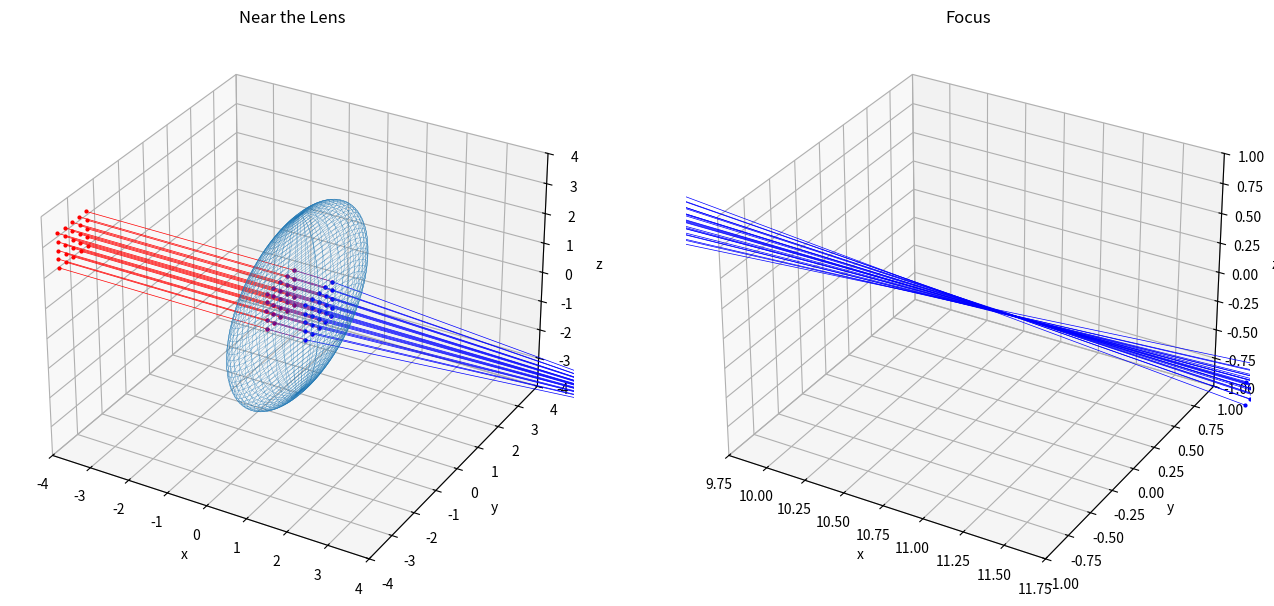

This chart was generated by the following Python code:
import numpy as np
import matplotlib.pyplot as plt
from mpl_toolkits.mplot3d.axes3d import Axes3D
import time


LX = 4
LY = 4
LZ = 4
geneNum = 500
Nair = 1  # 空気の屈折率
Nn = 1.5  # レンズの屈折率
Rx = 0.5  # 楕円面の倍率
Ry = 3  # 楕円面の倍率
Rz = 3  # 楕円面の倍率
centerX = -6  # 入射光の始点の中心座標
centerY = 0  # 入射光の始点の中心座標
centerZ = 0  # 入射光の始点の中心座標
rayDensity = 0.3  # 入射光の密度
focusX = 10.75  # 焦点付近の描画範囲を平行移動
lens0V = np.array([0, 0, 0])

class VectorFunctions:
    # 受け取ったx,y,z座標から(x,y,z)の組を作る関数
    def makePoints(self, point0, point1, point2, shape0, shape1):
        result = [None]*(len(point0)+len(point1)+len(point2))
        result[::3] = point0
        result[1::3] = point1
        result[2::3] = point2
        result = np.array(result)
        result = result.reshape(shape0, shape1)
        return result

    # レイトレーシング、光線ベクトルとレンズ0の交点を持つときの係数Ｔを求める関数
    def rayTraceDecideT_Lens0L(self, startV, directionV):
        startV = startV - lens0V
        A = (directionV[0]**2/Rx**2)+(
                directionV[1]**2/Ry**2)+(
                directionV[2]**2/Rz**2)
        #print(A)
        B = (startV[0]*directionV[0]/Rx**2)+(
                startV[1]*directionV[1]/Ry**2)+(
                startV[2]*directionV[2]/Rz**2)
        #print(B)
        C = -1+(startV[0]**2/Rx**2)+(
                startV[1]**2/Ry**2)+(
                startV[2]**2/Rz**2)
        #print(C)
        T = (-B-np.sqrt(B**2-A*C))/A
        return T

    def rayTraceDecideT_Lens0R(self, startV, directionV):
        startV = startV - lens0V
        A = (directionV[0]**2/Rx**2)+(
                directionV[1]**2/Ry**2)+(
                directionV[2]**2/Rz**2)
        #print(A)
        B = (startV[0]*directionV[0]/Rx**2)+(
                startV[1]*directionV[1]/Ry**2)+(
                startV[2]*directionV[2]/Rz**2)
        #print(B)
        C = -1+(startV[0]**2/Rx**2)+(
                startV[1]**2/Ry**2)+(
                startV[2]**2/Rz**2)
        #print(C)
        T = (-B+np.sqrt(B**2-A*C))/A
        return T

    # レンズ0表面の法線を求める関数
    def decideNormalV_Lens0(self, pointV):
        pointV = pointV - lens0V
        nornalVx = (2/Rx**2)*pointV[0]
        nornalVy = (2/Ry**2)*pointV[1]
        nornalVz = (2/Rz**2)*pointV[2]
        normalV = np.array([nornalVx, nornalVy, nornalVz])
        return normalV

    # スネルの公式から屈折光の方向ベクトルを求める関数
    def decideRefractionVL(self, rayV, normalV, Nair, Nn):
        # 正規化
        rayV = rayV/np.linalg.norm(rayV)
        normalV = normalV/np.linalg.norm(normalV)
        # 係数A
        A = Nair/Nn
        # 入射角
        cos_t_in = -np.dot(rayV,normalV)
        #量子化誤差対策
        if cos_t_in<-1.:
            cos_t_in = -1.
        elif cos_t_in>1.:
            cos_t_in = 1.
        # スネルの法則
        sin_t_in = np.sqrt(1.0 - cos_t_in**2)
        sin_t_out = sin_t_in*A
        if sin_t_out>1.0:
            #全反射する場合
            return np.zeros(3)
        cos_t_out = np.sqrt(1 - sin_t_out**2)
        # 係数B
        B = -cos_t_out + A*cos_t_in
        # 出射光線の方向ベクトル
        outRayV = A*rayV + B*normalV
        # 正規化
        outRayV = outRayV/np.linalg.norm(outRayV)
        return outRayV

    def decideRefractionVR(self, rayV, normalV, Nair, Nn):
        # 正規化
        rayV = rayV/np.linalg.norm(rayV)
        normalV = normalV/np.linalg.norm(normalV)
        # 係数A
        A = Nair/Nn
        # 入射角
        cos_t_in = np.dot(rayV,normalV)
        #量子化誤差対策
        if cos_t_in<-1.:
            cos_t_in = -1.
        elif cos_t_in>1.:
            cos_t_in = 1.
        # スネルの法則
        sin_t_in = np.sqrt(1.0 - cos_t_in**2)
        sin_t_out = sin_t_in*A
        if sin_t_out>1.0:
            #全反射する場合
            return np.zeros(3)
        cos_t_out = np.sqrt(1 - sin_t_out**2)
        # 係数B
        B = -cos_t_out + A*cos_t_in
        # 出射光線の方向ベクトル
        outRayV = A*rayV + B*normalV
        # 正規化
        outRayV = outRayV/np.linalg.norm(outRayV)
        return outRayV

    # ２点の位置ベクトルから直線を引く関数
    def plotLineRed(self, startPointV, endPointV):
        startX = startPointV[0]
        startY = startPointV[1]
        startZ = startPointV[2]
        endX = endPointV[0]
        endY = endPointV[1]
        endZ = endPointV[2]
        ax.plot([startX,endX],[startY,endY],[startZ,endZ],
            'o-',ms='2',linewidth=0.5,color='r')

    def plotLinePurple(self, startPointV, endPointV):
        startX = startPointV[0]
        startY = startPointV[1]
        startZ = startPointV[2]
        endX = endPointV[0]
        endY = endPointV[1]
        endZ = endPointV[2]
        ax.plot([startX,endX],[startY,endY],[startZ,endZ],
            'o-',ms='2',linewidth=0.5,color='purple')

    def plotLineBlue(self, startPointV, endPointV):
        startX = startPointV[0]
        startY = startPointV[1]
        startZ = startPointV[2]
        endX = endPointV[0]
        endY = endPointV[1]
        endZ = endPointV[2]
        ax.plot([startX,endX],[startY,endY],[startZ,endZ],
            'o-',ms='2',linewidth=0.5,color='blue')


class GenerateRays:
    # 第０レンズと光線の描画
    def generateRayLens0(self):
        # 楕円面で球面レンズを再現する
        limitTheta = 2*np.pi  # theta生成数
        limitPhi = np.pi  # phi生成数
        theta = np.linspace(0, limitTheta, geneNum)
        phi = np.linspace(0, limitPhi, geneNum)
        Xs = Rx * np.outer(np.cos(theta), np.sin(phi)) + lens0V[0]
        Ys = Ry * np.outer(np.sin(theta), np.sin(phi)) + lens0V[1]
        Zs = Rz * np.outer(np.ones(np.size(theta)), np.cos(phi)) + lens0V[2]
        ax.plot_wireframe(Xs, Ys, Zs, linewidth=0.2)

        VF = VectorFunctions()  # インスタンス化

        # 始点を生成する
        pointsX = np.array([centerX]*25) + lens0V[0]
        pointsY, pointsZ = np.meshgrid(
            np.arange(-2+centerY, 3+centerY, 1),
            np.arange(-2+centerZ, 3+centerZ, 1))
        pointsY = pointsY.reshape(25)*rayDensity + lens0V[1]
        pointsZ = pointsZ.reshape(25)*rayDensity + lens0V[2]
        raySPoint0 = VF.makePoints(pointsX, pointsY, pointsZ, 25, 3)

        for i in raySPoint0:
            raySPoint0 = i
            directionVector0 = np.array([1, 0, 0])  # 入射光の方向ベクトルを設定
            T = VF.rayTraceDecideT_Lens0L(raySPoint0, directionVector0)  # 交点のための係数
            rayEPoint0 = raySPoint0 + T*directionVector0  # 入射光の終点
            VF.plotLineRed(raySPoint0, rayEPoint0)  # 入射光描画

            refractSPoint0 = rayEPoint0  # 入射光の終点を引き継ぐ
            normalV0 = VF.decideNormalV_Lens0(refractSPoint0)  # レンズの法線を求める
            #ax.quiver(rayEPoint0[0],rayEPoint0[1],rayEPoint0[2],normalV0[0],normalV0[1],normalV0[2],linewidth=0.5)
            # 屈折光の方向ベクトルを求める
            refractionV0 = VF.decideRefractionVL(directionVector0, normalV0, Nair, Nn)
            #ax.quiver(rayEPoint0[0],rayEPoint0[1],rayEPoint0[2],refractionV0[0],refractionV0[1],refractionV0[2],linewidth=0.5)
            # 係数Tを求めて、屈折光の終点も求める
            T = VF.rayTraceDecideT_Lens0R(refractSPoint0, refractionV0)
            refractEPoint0 = refractSPoint0 + T*refractionV0
            VF.plotLinePurple(refractSPoint0,refractEPoint0)  # 屈折光の描画

            raySPoint1 = refractEPoint0  # 屈折光の終点を引き継ぐ
            normalV1 = VF.decideNormalV_Lens0(raySPoint1)  # レンズの法線を求める
            #ax.quiver(raySPoint1[0],raySPoint1[1],raySPoint1[2],normalV1[0],normalV1[1],normalV1[2],linewidth=0.5)
            # 屈折光の方向ベクトルを求める
            refractionV1 = VF.decideRefractionVR(refractionV0, normalV1, Nair, Nn)
            #ax.quiver(raySPoint1[0],raySPoint1[1],raySPoint1[2],refractionV1[0],refractionV1[1],refractionV1[2],linewidth=0.5)
            T = 12  # 衝突判定がないので適当に置いた
            rayEPoint1 = raySPoint1 + T*refractionV1  # 屈折光の終点
            VF.plotLineBlue(raySPoint1,rayEPoint1)  # 屈折光の描画

        # グラフの見た目について
        ax.set_xlim(-LX, LX)
        ax.set_ylim(-LY, LY)
        ax.set_zlim(-LZ, LZ)
        ax.set_xlabel('x')
        ax.set_ylabel('y')
        ax.set_zlabel('z')
        plt.title('Near the Lens')

    # 焦点付近を描画
    def focusFocus(self, func):
        func()
        # グラフの見た目について
        ax.set_xlim(-LX/4+lens0V[0]+focusX, LX/4+lens0V[0]+focusX)
        ax.set_ylim(-LY/4+lens0V[1], LY/4+lens0V[1])
        ax.set_zlim(-LZ/4+lens0V[2], LZ/4+lens0V[2])
        ax.set_xlabel('x')
        ax.set_ylabel('y')
        ax.set_zlabel('z')
        plt.title('Focus')


if __name__ == "__main__":
    start = time.time()

    GR = GenerateRays()  # インスタンス化
    fig = plt.figure(figsize=(16, 8))

    ax = fig.add_subplot(1, 2, 1, projection='3d')
    GR.generateRayLens0()  # レンズ付近を描画

    ax = fig.add_subplot(1, 2, 2, projection='3d')
    GR.focusFocus(GR.generateRayLens0)  # 焦点付近を描画

    print(time.time()-start)
    # グラフ描画
    plt.show()